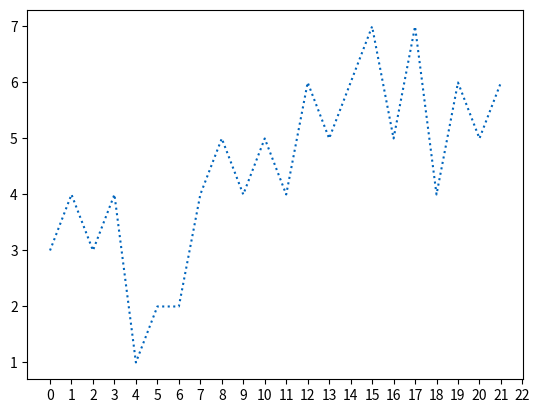

Generate this figure with matplotlib:
import matplotlib.pyplot as plt
import numpy as np

ypoints = np.array([3, 4, 3, 4, 1, 2, 2, 4, 5, 4, 5,4,6,5,6,7,5,7,4,6,5,6])

plt.xticks(np.arange(0, 30, 1.0))
plt.plot(ypoints, linestyle = 'dotted', color="#0065bd")
plt.show()